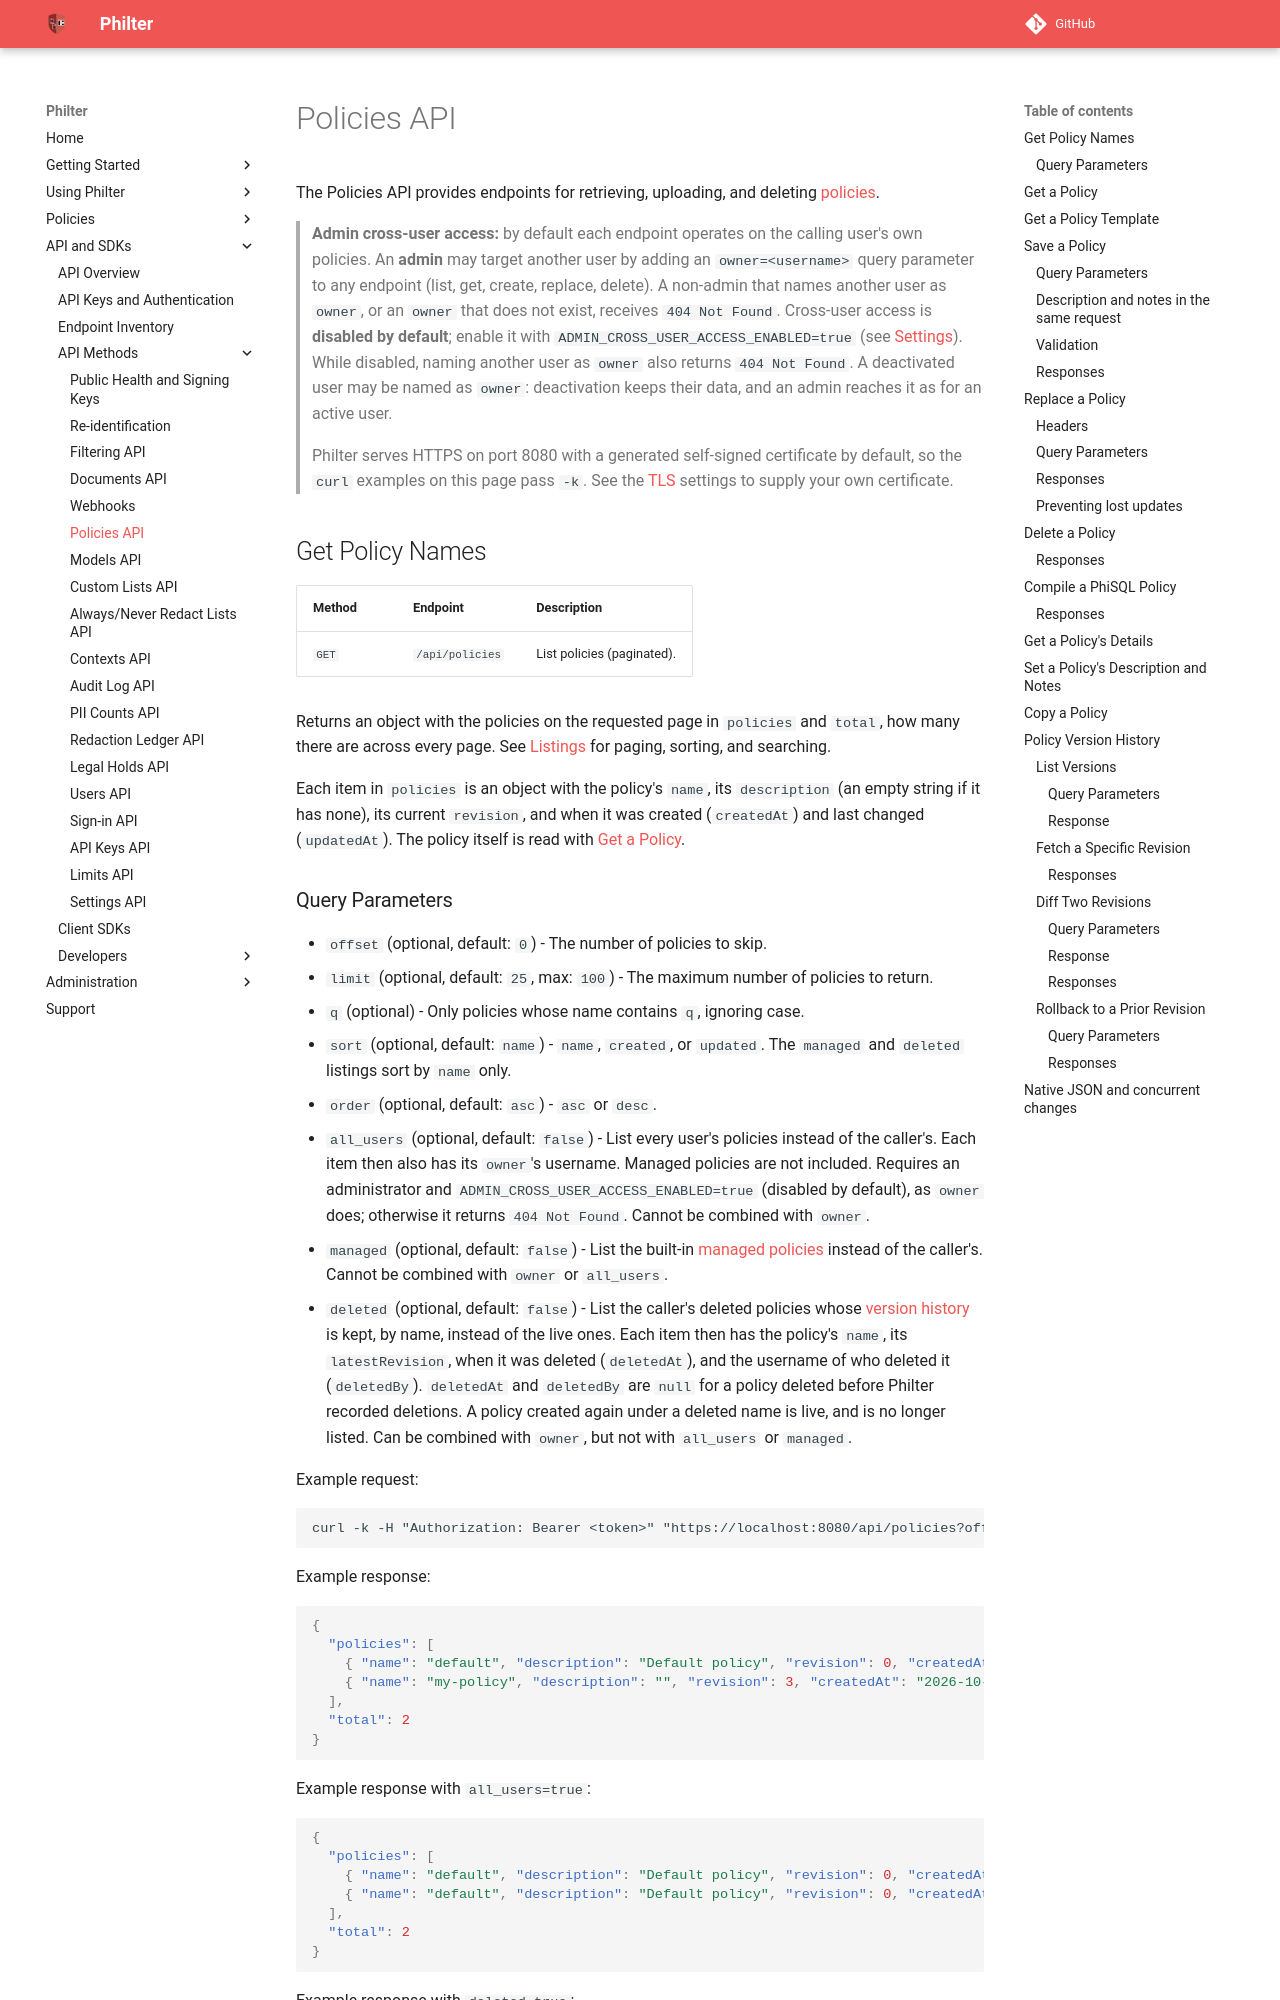

repository: philterd/philter · page: 4.0.2/api_and_sdks/api/policies_api.html · generator: mkdocs

# Policies API

The Policies API provides endpoints for retrieving, uploading, and deleting [policies](../../policies/filter_policies.md).

> **Admin cross-user access:** by default each endpoint operates on the calling user's own policies. An **admin** may target another user by adding an `owner=<username>` query parameter to any endpoint (list, get, create, replace, delete). A non-admin that names another user as `owner`, or an `owner` that does not exist, receives `404 Not Found`. Cross-user access is **disabled by default**; enable it with `ADMIN_CROSS_USER_ACCESS_ENABLED=true` (see [Settings](../../settings.md)). While disabled, naming another user as `owner` also returns `404 Not Found`. A deactivated user may be named as `owner`: deactivation keeps their data, and an admin reaches it as for an active user.

> Philter serves HTTPS on port 8080 with a generated self-signed certificate by default, so the `curl` examples on this page pass `-k`. See the [TLS](../../settings.md#tls) settings to supply your own certificate.


## Get Policy Names

| Method | Endpoint        | Description                    |
| ------ |-----------------|--------------------------------| 
| `GET` | `/api/policies` | List policies (paginated). |

Returns an object with the policies on the requested page in `policies` and `total`, how many there are across every page. See [Listings](../api.md#listings) for paging, sorting, and searching.

Each item in `policies` is an object with the policy's `name`, its `description` (an empty string if it has none), its current `revision`, and when it was created (`createdAt`) and last changed (`updatedAt`). The policy itself is read with [Get a Policy](#get-a-policy).
